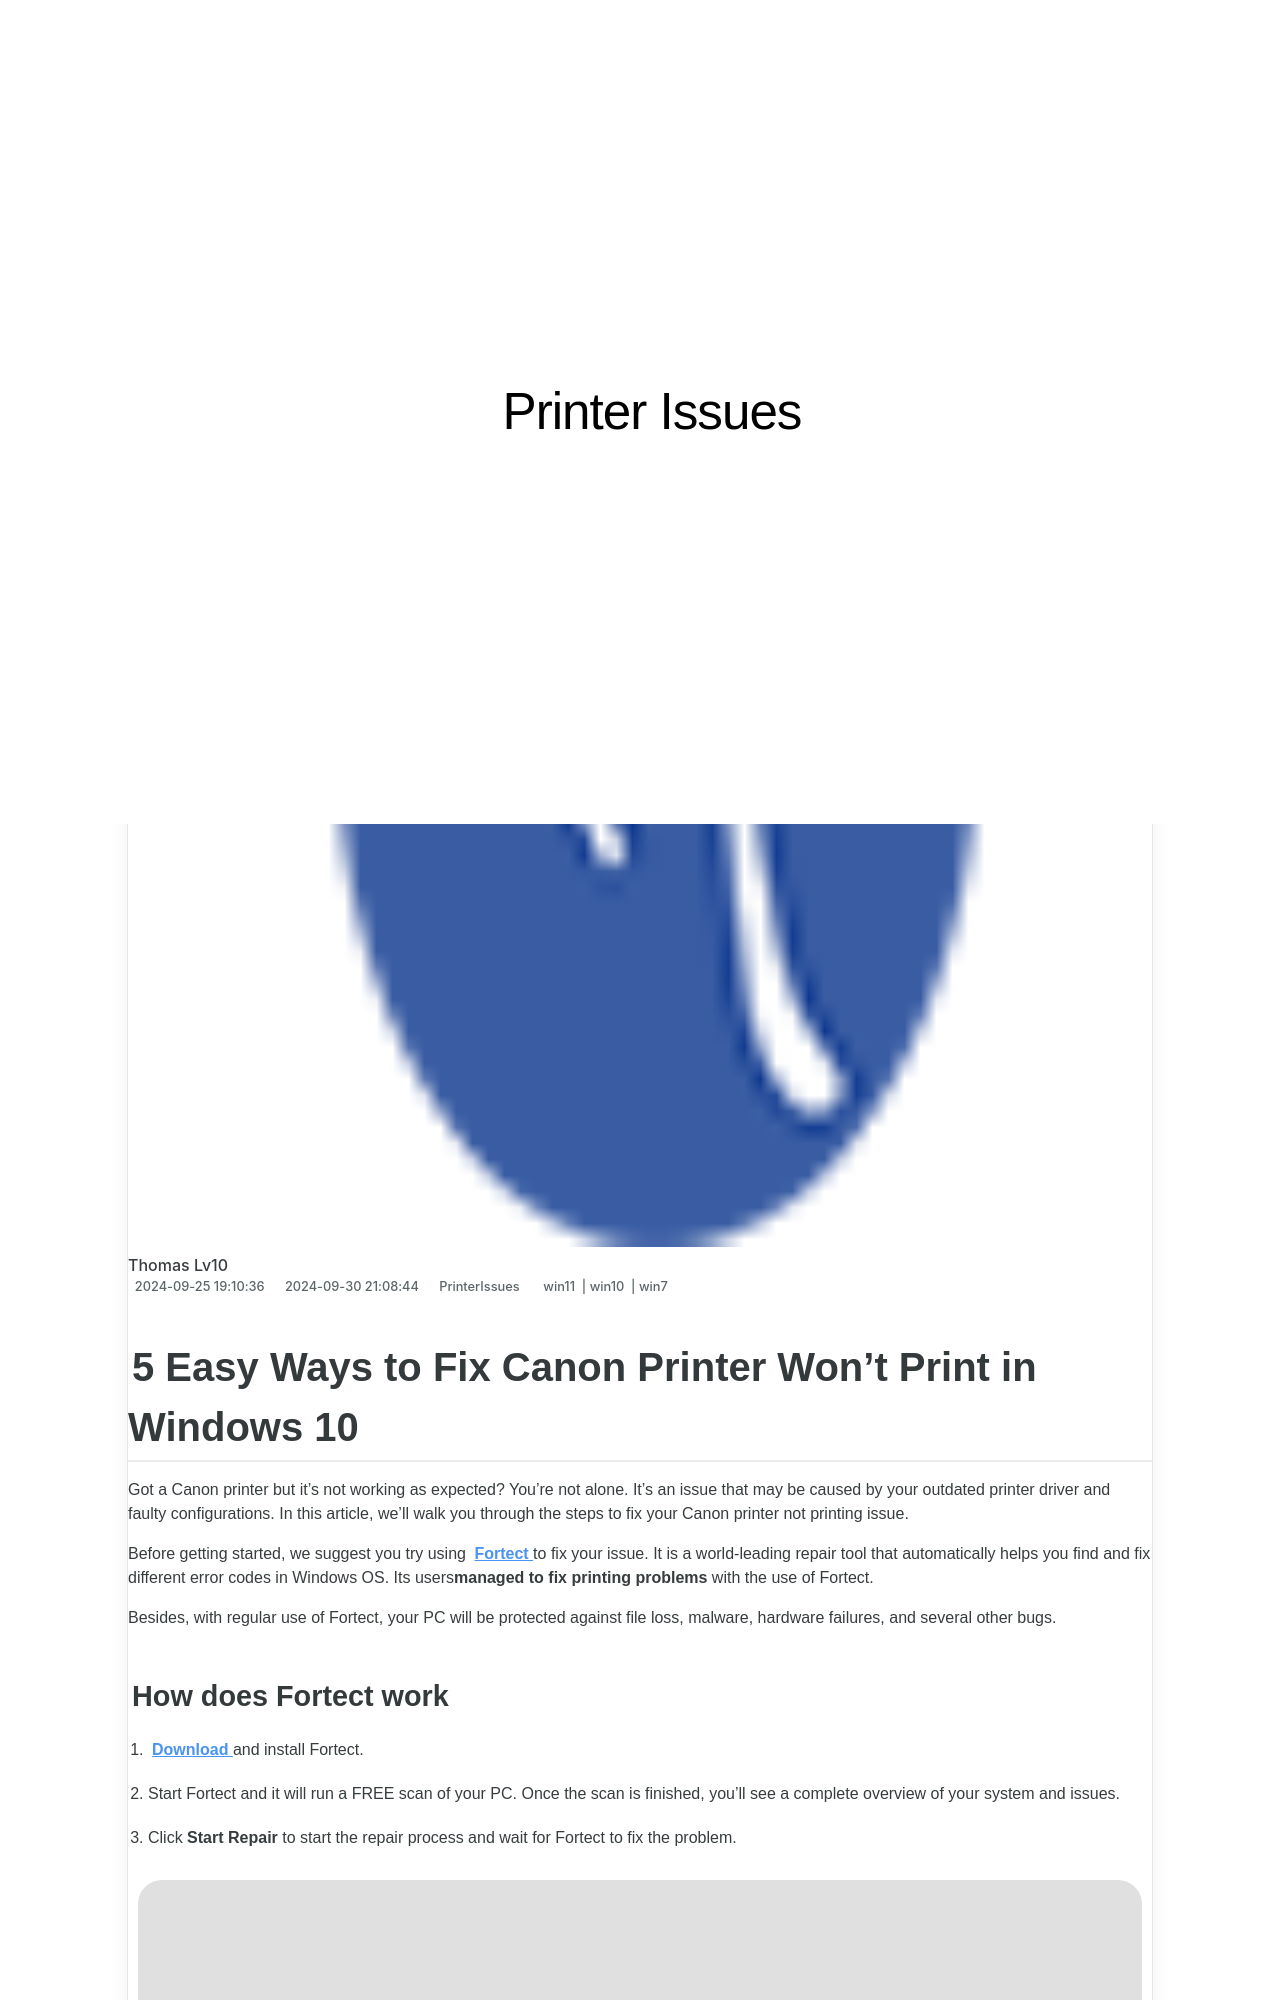

repository: techidaily/site-printer-issues · page: 5-easy-ways-to-fix-canon-printer-wont-print-in-windows-10/index.html · generator: jekyll

---
title: 5 Easy Ways to Fix Canon Printer Won't Print in Windows 10
date: 2024-09-25T19:10:36.167Z
updated: 2024-09-30T21:08:44.858Z
tags:
  - win11
  - win10
  - win7
categories:
  - PrinterIssues
description: This Article Describes 5 Easy Ways to Fix Canon Printer Won't Print in Windows 10
excerpt: This Article Describes 5 Easy Ways to Fix Canon Printer Won't Print in Windows 10
keywords: Canon Printer Issues,Windows 10 Printing Troubleshooting,Canon Printer Won't Print Fix,Print Errors in Windows 10,Windows 10 Canon Printer Setup,Print Resolution with Canon in Windows 10,Canon Print Driver Installation in Windows 10
thumbnail: https://thmb.techidaily.com/b64b57a468478a5f630c27f8b893087308dc98f7c7e00349e52b8e4b1574001a.png
---

## 5 Easy Ways to Fix Canon Printer Won't Print in Windows 10

 Got a Canon printer but it’s not working as expected? You’re not alone. It’s an issue that may be caused by your outdated printer driver and faulty configurations. In this article, we’ll walk you through the steps to fix your Canon printer not printing issue.

 Before getting started, we suggest you try using **[Fortect](https://tools.techidaily.com/drivereasy/download/)**  to fix your issue. It is a world-leading repair tool that automatically helps you find and fix different error codes in Windows OS. Its users**managed to fix printing problems** with the use of Fortect.

 Besides, with regular use of Fortect, your PC will be protected against file loss, malware, hardware failures, and several other bugs.
